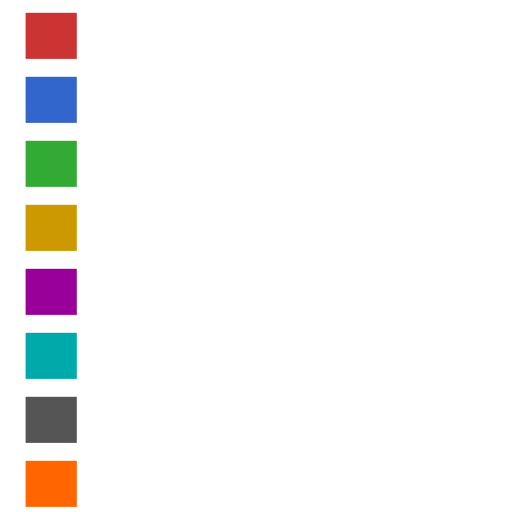
t = 0.00 s
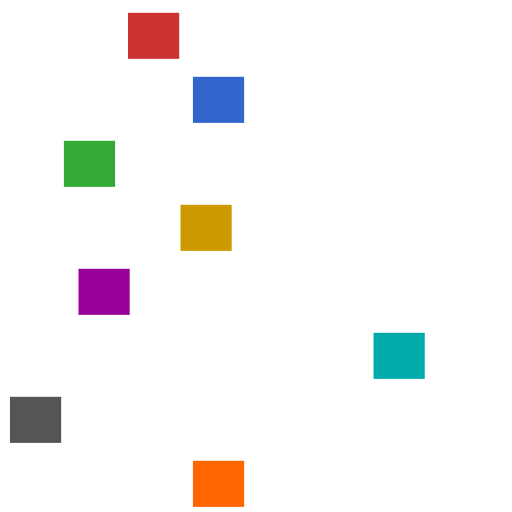
t = 0.25 s
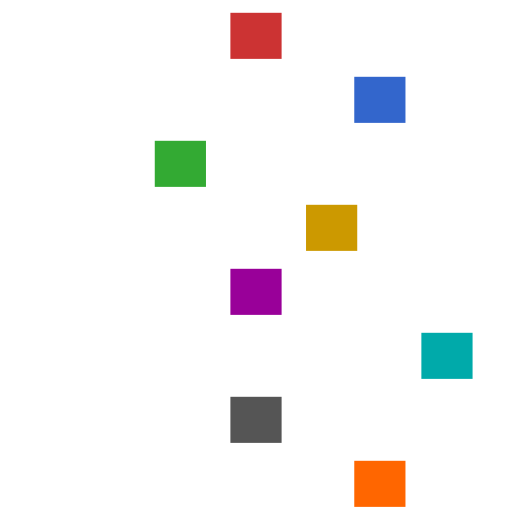
t = 0.50 s
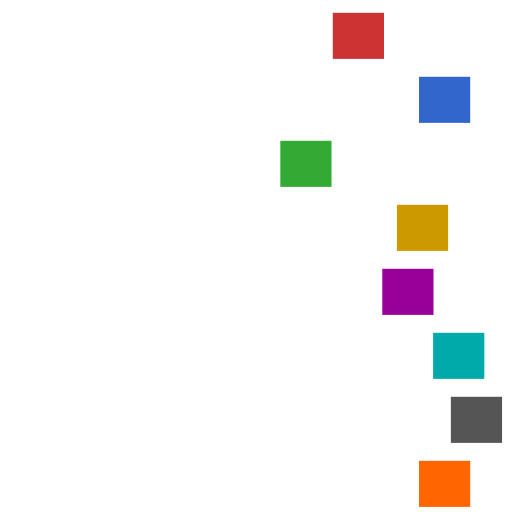
t = 0.75 s
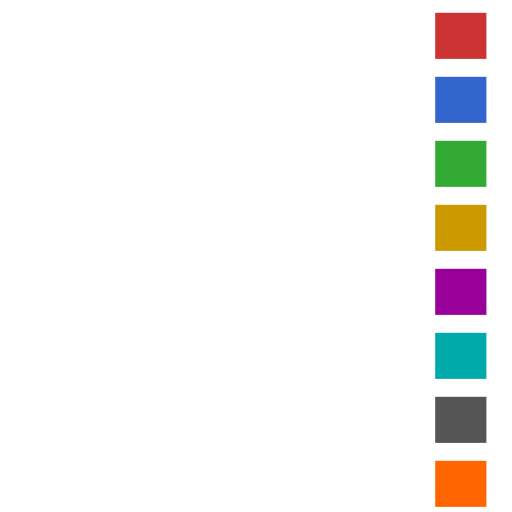
t = 1.00 s

The animated SVG that drew these frames (rendered in a browser with its animation timeline set to each time). Animation: 1 CSS @keyframes rule; one cycle of 1.00 s.

<svg xmlns="http://www.w3.org/2000/svg" xmlns:xlink="http://www.w3.org/1999/xlink" width="200" height="200" viewBox="0 0 200 200">
  <style>
    @keyframes mv { from { transform: translateX(10px) } to { transform: translateX(170px) } }
    rect { animation: mv 1s forwards }
    .l { animation-timing-function: linear }
    .e { animation-timing-function: ease }
    .ei { animation-timing-function: ease-in }
    .eo { animation-timing-function: ease-out }
    .eio { animation-timing-function: ease-in-out }
    .cb { animation-timing-function: cubic-bezier(.1, .9, .2, 1) }
    .over { animation-timing-function: cubic-bezier(.5, -.5, .5, 1.5) }
    .dflt { }
  </style>
  <rect class="l" y="5" width="20" height="18" fill="#cc3333"/>
  <rect class="e" y="30" width="20" height="18" fill="#3366cc"/>
  <rect class="ei" y="55" width="20" height="18" fill="#33aa33"/>
  <rect class="eo" y="80" width="20" height="18" fill="#cc9900"/>
  <rect class="eio" y="105" width="20" height="18" fill="#990099"/>
  <rect class="cb" y="130" width="20" height="18" fill="#00aaaa"/>
  <rect class="over" y="155" width="20" height="18" fill="#555555"/>
  <rect class="dflt" y="180" width="20" height="18" fill="#ff6600"/>
</svg>
